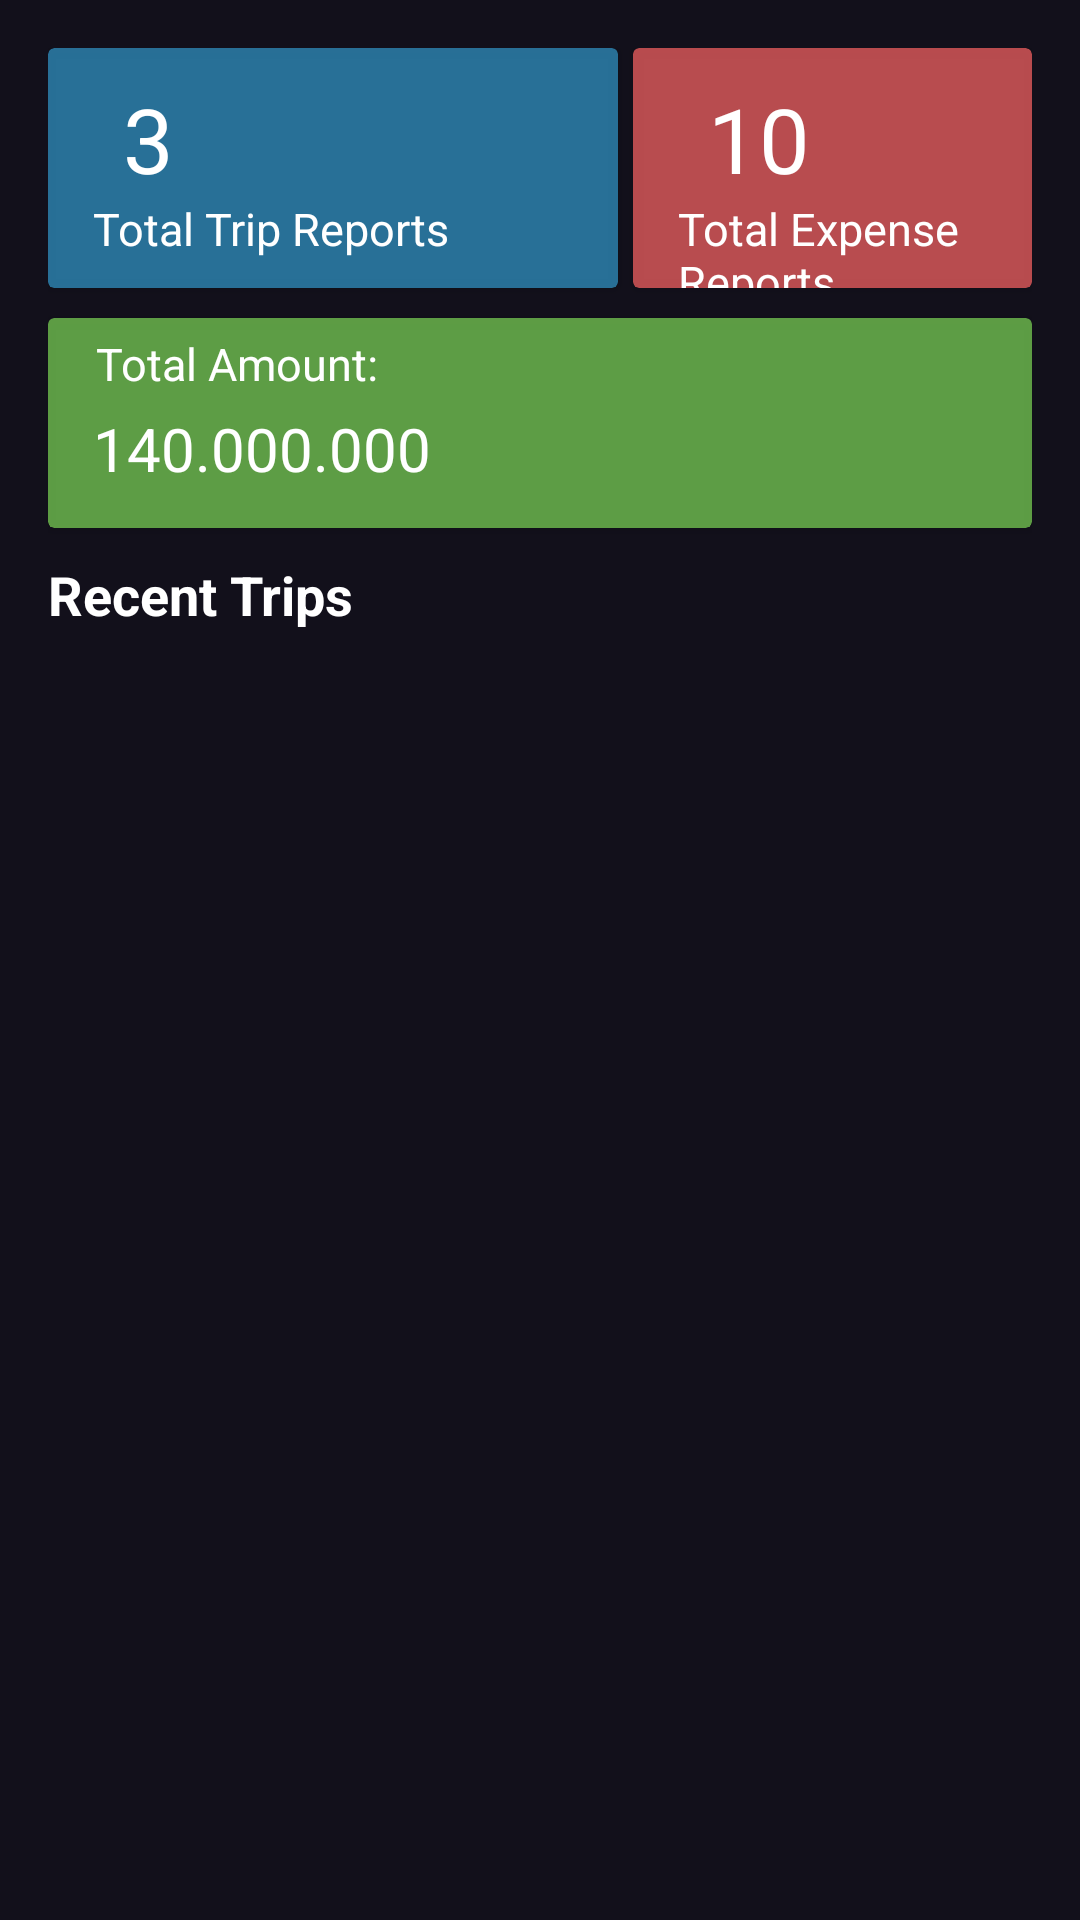

The Android layout XML behind this screen, and the referenced resources:
<!-- AndroidManifest.xml: application theme Theme.M_expense -->
<!-- res/layout/fragment_home.xml -->
<?xml version="1.0" encoding="utf-8"?>
<FrameLayout xmlns:android="http://schemas.android.com/apk/res/android"
    xmlns:tools="http://schemas.android.com/tools"
    android:layout_width="match_parent"
    android:layout_height="match_parent"
    xmlns:app="http://schemas.android.com/apk/res-auto"
    tools:context=".Home.HomeFragment"
    android:padding="16dp"
    android:background="@color/back_ground">

    <androidx.cardview.widget.CardView
        android:layout_width="match_parent"
        android:layout_height="wrap_content"
        app:cardBackgroundColor="@color/back_ground">

        <androidx.cardview.widget.CardView
            android:layout_width="match_parent"
            android:layout_height="80dp"
            android:layout_marginStart="195dp"
            android:layout_marginEnd="0dp"
            app:cardBackgroundColor="@color/red">
            <TextView
                android:id="@+id/totalExpense"
                android:layout_width="match_parent"
                android:layout_height="40dp"
                android:paddingLeft="25dp"
                android:layout_marginTop="10dp"
                android:textSize="30sp"
                android:text="10"
                android:textColor="@color/white"/>
            <TextView
                android:layout_width="match_parent"
                android:layout_height="40dp"
                android:paddingLeft="15dp"
                android:textSize="15sp"
                android:paddingTop="10dp"
                android:text="Total Expense Reports"
                android:layout_marginTop="40dp"
                android:textColor="@color/white"/>
        </androidx.cardview.widget.CardView>
        <androidx.cardview.widget.CardView
            android:layout_width="190dp"
            android:layout_height="80dp"
            android:layout_marginStart="0dp"
            app:cardBackgroundColor="@color/blue">
            <TextView
                android:id="@+id/totalTrip"
                android:layout_width="match_parent"
                android:layout_height="40dp"
                android:paddingLeft="25dp"
                android:textSize="30sp"
                android:layout_marginTop="10dp"
                android:text="3"
                android:textColor="@color/white"/>
            <TextView
                android:layout_width="match_parent"
                android:layout_height="40dp"
                android:paddingLeft="15dp"
                android:textSize="15sp"
                android:paddingTop="10dp"
                android:text="Total Trip Reports"
                android:layout_marginTop="40dp"
                android:textColor="@color/white"/>
        </androidx.cardview.widget.CardView>

    <androidx.cardview.widget.CardView
        android:layout_width="match_parent"
        android:layout_height="70dp"
        android:layout_marginStart="0dp"
        app:cardBackgroundColor="@color/add"
        android:layout_marginTop="90dp">
        <TextView
            android:layout_width="wrap_content"
            android:layout_height="wrap_content"
            android:textColor="@color/white"
            android:padding="5sp"
            android:text="   Total Amount:"
            android:textSize="15sp"/>
        <TextView
            android:id="@+id/totalAmount"
            android:layout_width="wrap_content"
            android:layout_height="wrap_content"
            android:textColor="@color/white"
            android:layout_marginTop="30dp"
            android:paddingLeft="15sp"
            android:text="140.000.000"
            android:textSize="20sp"/>
    </androidx.cardview.widget.CardView>

    </androidx.cardview.widget.CardView>

    <TextView
        android:layout_width="match_parent"
        android:layout_height="wrap_content"
        android:layout_marginTop="170dp"
        android:text="Recent Trips"
        android:textColor="@color/white"
        android:textStyle="bold"
        android:textSize="18sp"/>
    <ScrollView
        android:layout_width="match_parent"
        android:layout_height="wrap_content"
        android:layout_marginTop="200dp"
        android:descendantFocusability="blocksDescendants">
    <androidx.recyclerview.widget.RecyclerView
        android:id="@+id/recycleViewHome"
        android:layout_width="match_parent"
        android:layout_height="wrap_content"
        tools:listitem="@layout/data_row" />
</ScrollView>


</FrameLayout>
<!-- res/layout/data_row.xml (included above) -->
<?xml version="1.0" encoding="utf-8"?>
<LinearLayout xmlns:android="http://schemas.android.com/apk/res/android"
    xmlns:app="http://schemas.android.com/apk/res-auto"
    xmlns:tools="http://schemas.android.com/tools"
    android:layout_width="match_parent"
    android:layout_height="wrap_content"
    android:id="@+id/homeLayout"
    android:background="@color/back_ground">


        <androidx.constraintlayout.widget.ConstraintLayout
            android:layout_width="match_parent"
            android:layout_height="match_parent"
            android:background="@drawable/item_shape"
            android:padding="12dp"
            android:layout_marginBottom="10dp">


            <TextView
                android:layout_width="wrap_content"
                android:layout_height="wrap_content"
                android:layout_marginTop="3dp"
                android:text="-"
                android:textSize="13sp"
                android:textStyle="bold"
                android:textColor="@color/white"
                app:layout_constraintEnd_toStartOf="@+id/trip_dateEnd_txt"
                app:layout_constraintStart_toEndOf="@+id/trip_dateStart_txt"
                app:layout_constraintTop_toTopOf="parent" />

            <TextView
                android:id="@+id/textView"
                android:layout_width="wrap_content"
                android:layout_height="wrap_content"
                android:layout_marginStart="55dp"
                android:layout_marginTop="12dp"
                android:text="Destination:"
                android:textColor="@color/white"
                android:textSize="13sp"
                app:layout_constraintStart_toStartOf="parent"
                app:layout_constraintTop_toBottomOf="@+id/trip_name_txt" />

            <TextView
                android:id="@+id/trip_dateStart_txt"
                android:layout_width="wrap_content"
                android:layout_height="wrap_content"
                android:layout_marginStart="55dp"
                android:textColor="@color/white"
                android:layout_marginTop="3dp"
                android:text="14/10/2022"
                android:textSize="13sp"
                app:layout_constraintStart_toStartOf="parent"
                app:layout_constraintTop_toTopOf="parent" />

            <TextView
                android:id="@+id/trip_dateEnd_txt"
                android:textColor="@color/white"
                android:layout_width="wrap_content"
                android:layout_height="wrap_content"
                android:layout_marginStart="24dp"
                android:layout_marginTop="3dp"
                android:text="14/10/2022"
                android:textSize="13sp"
                app:layout_constraintStart_toEndOf="@+id/trip_dateStart_txt"
                app:layout_constraintTop_toTopOf="parent" />

            <TextView
                android:id="@+id/trip_destination_txt"
                android:layout_width="wrap_content"
                android:layout_height="wrap_content"
                android:layout_marginStart="8dp"
                android:layout_marginTop="68dp"
                android:text="Da Lat"
                android:textColor="@color/white"
                android:textSize="13sp"
                android:textStyle="bold"
                app:layout_constraintStart_toEndOf="@+id/textView"
                app:layout_constraintTop_toTopOf="parent" />

            <TextView
                android:id="@+id/idTrip"
                android:layout_width="wrap_content"
                android:layout_height="wrap_content"
                android:layout_marginStart="15dp"
                android:text="1"
                android:textColor="@color/white"
                android:textSize="38sp"
                android:textStyle="bold"
                app:layout_constraintStart_toStartOf="parent"
                app:layout_constraintTop_toBottomOf="@+id/trip_dateStart_txt"
                tools:ignore="MissingConstraints" />

            <TextView
                android:id="@+id/trip_name_txt"
                android:layout_width="wrap_content"
                android:layout_height="wrap_content"
                android:layout_marginStart="55dp"
                android:layout_marginTop="10dp"
                android:text="Trip's Name"
                android:textColor="@color/white"
                android:textSize="18sp"
                android:textStyle="bold"
                app:layout_constraintStart_toStartOf="parent"
                app:layout_constraintTop_toBottomOf="@+id/trip_dateStart_txt"
                tools:ignore="MissingConstraints" />

            <TextView
                android:id="@+id/trip_amount"
                android:layout_width="wrap_content"
                android:layout_height="wrap_content"
                android:layout_marginEnd="16dp"
                android:text="1.450.000"
                android:textColor="@color/white"
                android:textSize="15sp"
                app:layout_constraintBottom_toBottomOf="parent"
                app:layout_constraintEnd_toEndOf="parent"
                app:layout_constraintTop_toTopOf="parent" />

        </androidx.constraintlayout.widget.ConstraintLayout>
</LinearLayout>
<!-- resources referenced by this layout -->
<resources>
  <color name="add">#B37ED957</color>
  <color name="back_ground">#12101B</color>
  <color name="blue">#B33399CC</color>
  <color name="red">#B3FF6666</color>
  <color name="white">#FFFFFFFF</color>
  <!-- drawable item_shape (drawable) -->
  <?xml version="1.0" encoding="utf-8"?>
  <shape xmlns:android="http://schemas.android.com/apk/res/android" android:shape="rectangle">
  
      <corners android:radius="15dp"></corners>
  
      <solid android:color="@color/item"></solid>
  </shape>
  <style name="Theme.M_expense" parent="Theme.MaterialComponents.DayNight.DarkActionBar">
          
  
          <item name="colorPrimaryVariant">@color/purple_700</item>
          <item name="colorOnPrimary">@color/white</item>
          
          <item name="colorSecondary">@color/teal_200</item>
          <item name="colorSecondaryVariant">@color/teal_700</item>
          <item name="colorOnSecondary">@color/black</item>
          
          <item name="android:statusBarColor" tools:targetApi="l">?attr/colorPrimaryVariant</item>
          
      </style>
  <color name="item">#33CCCCCC</color>
  <color name="purple_700">#FF3700B3</color>
  <color name="teal_200">#FF03DAC5</color>
  <color name="teal_700">#FF018786</color>
  <color name="black">#FF000000</color>
</resources>
